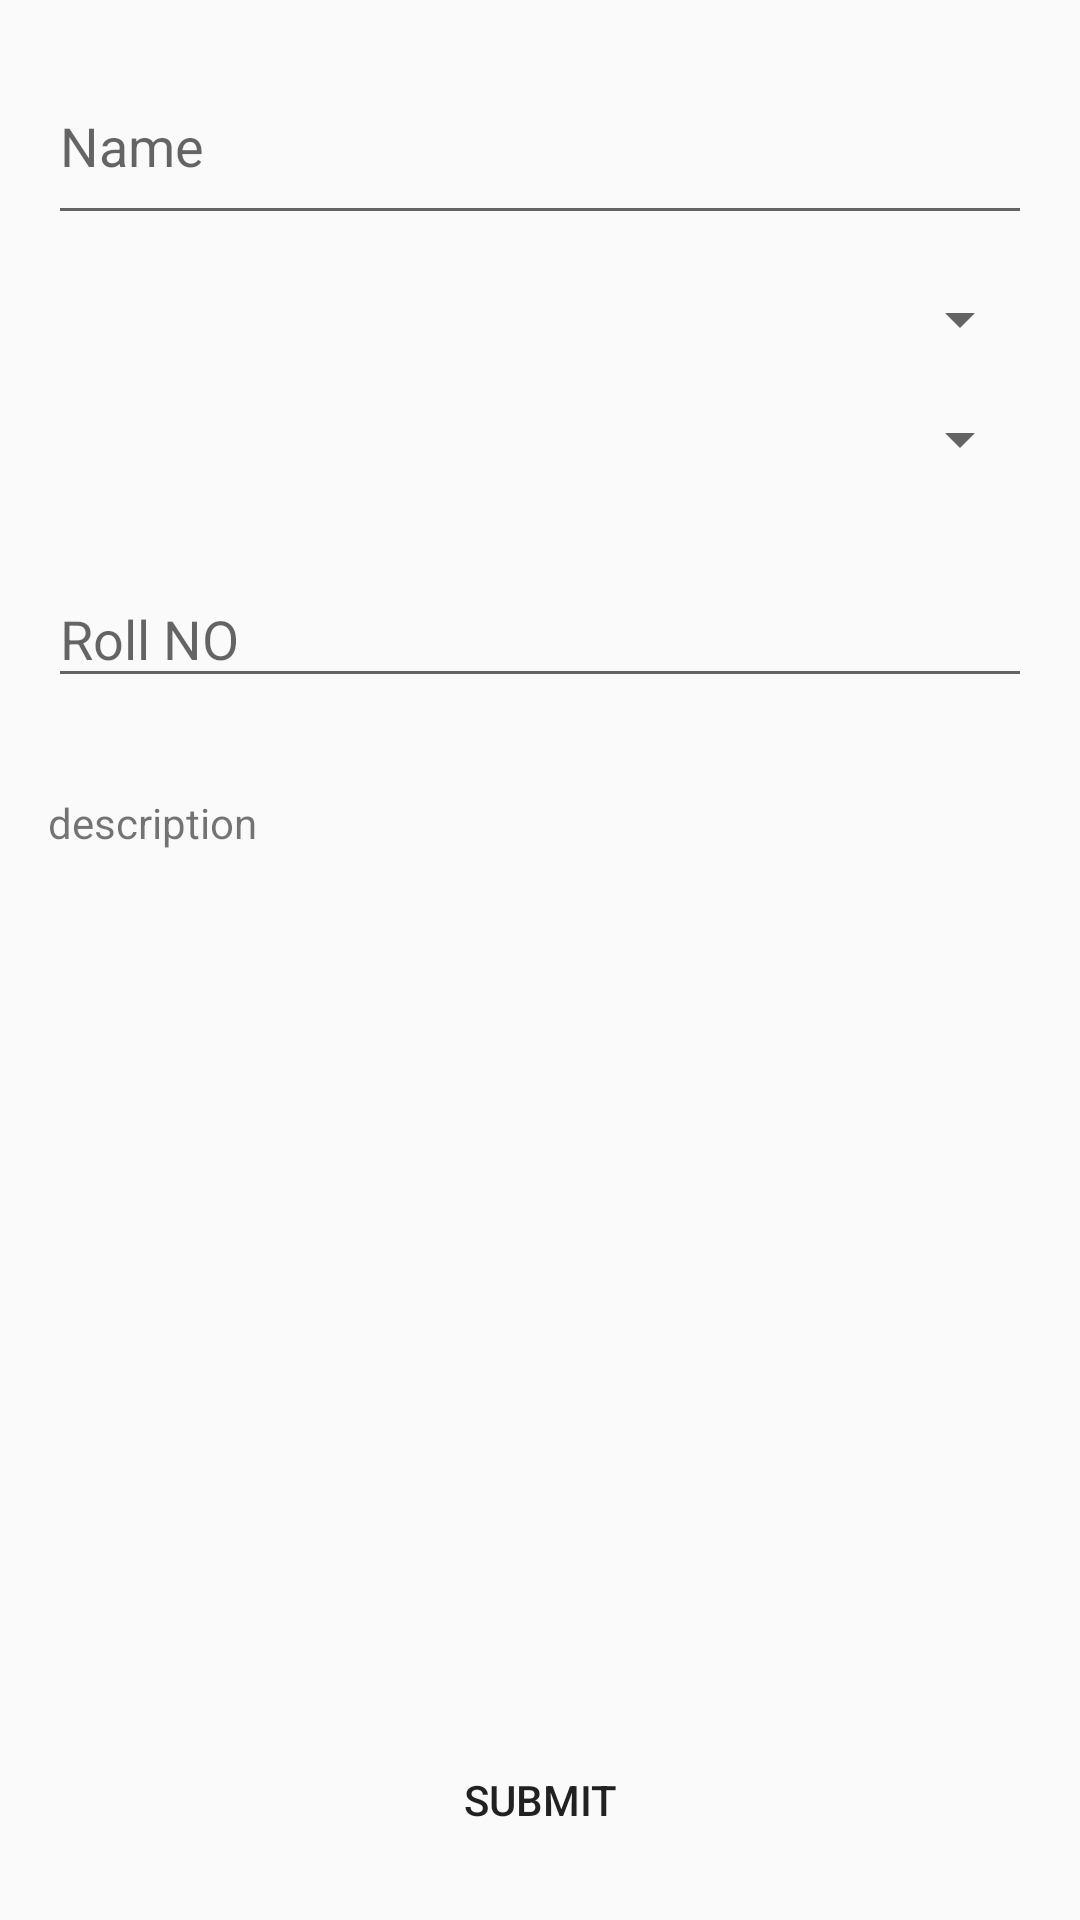

Write the Android layout XML for this screen, with the resource values it uses.
<!-- AndroidManifest.xml: application theme Theme.Kabootar -->
<!-- res/layout/request_page.xml -->
<?xml version="1.0" encoding="utf-8"?>
<LinearLayout xmlns:android="http://schemas.android.com/apk/res/android"
    xmlns:app="http://schemas.android.com/apk/res-auto"
    xmlns:tools="http://schemas.android.com/tools"
    android:layout_width="match_parent"
    android:layout_height="match_parent"
    tools:context=".StandardRequestActivity"
    android:orientation="vertical">

    <EditText
        android:layout_weight="1"
        android:id="@+id/edit_text_person_name"
        android:layout_width="match_parent"
        android:layout_height="60dp"
        android:ems="10"
        android:hint="Name"
        android:inputType="textPersonName"
        android:layout_margin="16dp" />
    <Spinner
        android:id="@+id/branch_spinner"
        android:layout_height="wrap_content"
        android:layout_width="match_parent"
        android:layout_marginLeft="16dp"
        android:layout_marginRight="16dp"/>
    <Spinner
        android:id="@+id/branch_spinner2"
        android:layout_height="wrap_content"
        android:layout_width="match_parent"
        android:layout_margin="16dp" />
    <EditText
        android:layout_weight="1"
        android:id="@+id/edit_text_roll_no"
        android:layout_width="match_parent"
        android:layout_height="40dp"
        android:ems="10"
        android:hint="Roll NO"
        android:inputType="textPersonName"
        android:layout_margin="16dp" />

    <TextView
        android:id="@+id/description"
        android:layout_weight="113"
        android:layout_width="match_parent"
        android:layout_height="wrap_content"
        android:layout_margin="16dp"
        android:text="description"/>
    <Button
        android:id="@+id/submit_button"
        android:layout_width="wrap_content"
        android:layout_height="wrap_content"
        android:layout_gravity="center"
        android:layout_marginBottom="16dp"
        android:background="@drawable/button"
        android:text="submit"
        android:onClick="submit"/>
</LinearLayout>
<!-- resources referenced by this layout -->
<resources>
  <style name="Theme.Kabootar" parent="Theme.AppCompat.DayNight.NoActionBar">
          
          <item name="colorPrimary">@color/purple_500</item>
          <item name="colorPrimaryVariant">@color/purple_700</item>
          <item name="colorOnPrimary">@color/white</item>
          
          <item name="colorSecondary">@color/teal_200</item>
          <item name="colorSecondaryVariant">@color/teal_700</item>
          <item name="colorOnSecondary">@color/black</item>
          
          <item name="android:statusBarColor" tools:targetApi="l">?attr/colorPrimaryVariant</item>
          
      </style>
  <!-- not gathered from this repository: default colours our renderer supplied (Android Studio template values) -->
  <color name="purple_500">#FF6200EE</color>
  <color name="purple_700">#FF3700B3</color>
  <color name="teal_200">#FF03DAC5</color>
  <color name="teal_700">#FF018786</color>
  <color name="black">#FF000000</color>
  <color name="white">#FFFFFFFF</color>
</resources>
